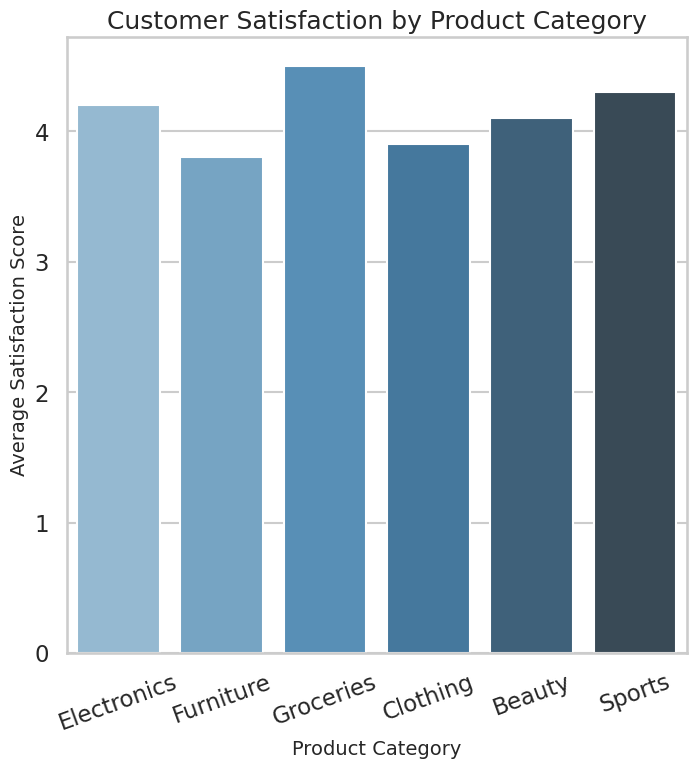

This figure's Python source:
# [email redacted]
import seaborn as sns
import matplotlib.pyplot as plt
import pandas as pd

# -----------------------------------------------------------
# Generate synthetic business data
# -----------------------------------------------------------
data = {
    "Product_Category": [
        "Electronics", "Furniture", "Groceries",
        "Clothing", "Beauty", "Sports"
    ],
    "Avg_Satisfaction": [4.2, 3.8, 4.5, 3.9, 4.1, 4.3]
}
df = pd.DataFrame(data)

# -----------------------------------------------------------
# Professional Seaborn styling
# -----------------------------------------------------------
sns.set_style("whitegrid")
sns.set_context("talk")

plt.figure(figsize=(8, 8))  # 512x512 px because DPI = 64 below

ax = sns.barplot(
    data=df,
    x="Product_Category",
    y="Avg_Satisfaction",
    palette="Blues_d"
)

ax.set_title("Customer Satisfaction by Product Category", fontsize=18)
ax.set_xlabel("Product Category", fontsize=14)
ax.set_ylabel("Average Satisfaction Score", fontsize=14)
plt.xticks(rotation=20)

# -----------------------------------------------------------
# Save chart with EXACT dimensions 512x512
# -----------------------------------------------------------
plt.savefig("chart.png", dpi=64, bbox_inches="tight")  # 8 * 64 = 512 px
